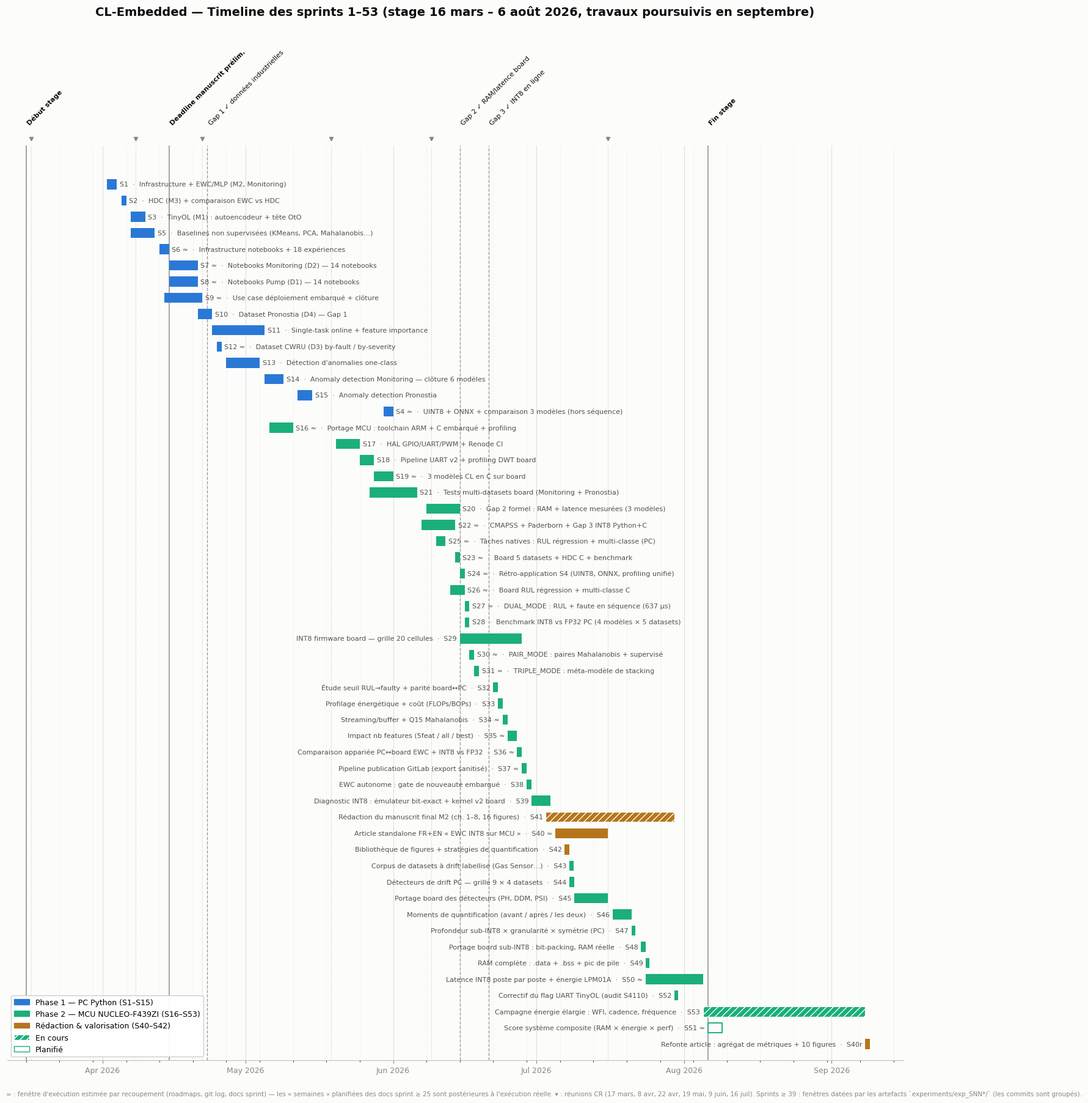

Source code (Python):
"""
Timeline Gantt de l'évolution du projet CL-Embedded — Sprints 1 → 53.

Usage:
    python scripts/generate_project_timeline.py
    python scripts/generate_project_timeline.py --output docs/figures/
    python scripts/generate_project_timeline.py --show

Produit `project_timeline.png` : une barre par sprint positionnée sur l'axe
calendaire réel (avril–septembre 2026), couleur par phase (Phase 1 PC / Phase 2 MCU /
rédaction & valorisation),
jalons verticaux (réunions CR, gaps, bornes du stage, deadline manuscrit).

Sources des dates — AUCUNE date inventée, chaque fenêtre est traçable :
- `docs/roadmap_phase1.md` (en-têtes « Sprint N — Semaine (…) — exécuté le … »)
- `docs/roadmap_phase2.md` (« Vue macro Phase 2 » + sections détaillées)
- `docs/sprints/sprint_NN/SNN00_*.md` (champs Semaine/Statut, dates « Implémenté (…) »)
- `git log` du dépôt (dates de commit des sprints)
- `scripts/generate_presentation_plots.py::plot_sprint_timeline` (jalons S16–S32)
- dates de modification des artefacts `experiments/exp_SNN*/` (preuve d'exécution
  la plus fiable pour les sprints ≥ 39, dont les commits sont groupés)

Convention : les fenêtres marquées `approx=True` (« ≈ » sur la figure) sont
encadrées par recoupement de ces sources (les champs « Semaine » des docs
sprint ≥ 25 sont des semaines PLANIFIÉES postérieures à l'exécution réelle,
attestée par git log / CLAUDE.md — on privilégie l'exécution réelle).
"""

import argparse
import os
from datetime import date

import matplotlib

matplotlib.use("Agg")
import matplotlib.dates as mdates
import matplotlib.patches as mpatches
import matplotlib.pyplot as plt

matplotlib.rcParams.update({
    "font.family": "DejaVu Sans",
    "font.size": 11,
    "axes.titlesize": 14,
    "axes.labelsize": 11,
    "axes.spines.top": False,
    "axes.spines.right": False,
    "figure.dpi": 150,
})

# Palette validée (dataviz : catégoriel 2 slots, ΔE CVD 73.6, PASS)
COLORS = {
    "phase1": "#2a78d6",   # Phase 1 — PC Python
    "phase2": "#1baf7a",   # Phase 2 — MCU NUCLEO-F439ZI
    "phase3": "#b5761b",   # Rédaction & valorisation (article, manuscrit, figures)
    "surface": "#fcfcfb",
    "ink": "#0b0b0b",
    "ink2": "#52514e",
    "muted": "#898781",
    "grid": "#e1e0d9",
    "baseline": "#c3c2b7",
}

# (id, début, fin, thème, phase, statut, approx)
# statut : done | in_progress | planned — approx : fenêtre estimée par recoupement
SPRINTS = [
    # ---- Phase 1 — PC Python (avril–mai 2026) ----
    ("S1",  date(2026, 4, 2),  date(2026, 4, 4),  "Infrastructure + EWC/MLP (M2, Monitoring)", "phase1", "done", False),
    ("S2",  date(2026, 4, 5),  date(2026, 4, 6),  "HDC (M3) + comparaison EWC vs HDC", "phase1", "done", False),
    ("S3",  date(2026, 4, 7),  date(2026, 4, 10), "TinyOL (M1) : autoencodeur + tête OtO", "phase1", "done", False),
    ("S5",  date(2026, 4, 7),  date(2026, 4, 12), "Baselines non supervisées (KMeans, PCA, Mahalanobis…)", "phase1", "done", False),
    ("S6",  date(2026, 4, 13), date(2026, 4, 15), "Infrastructure notebooks + 18 expériences", "phase1", "done", True),
    ("S7",  date(2026, 4, 15), date(2026, 4, 21), "Notebooks Monitoring (D2) — 14 notebooks", "phase1", "done", True),
    ("S8",  date(2026, 4, 15), date(2026, 4, 21), "Notebooks Pump (D1) — 14 notebooks", "phase1", "done", True),
    ("S9",  date(2026, 4, 14), date(2026, 4, 22), "Use case déploiement embarqué + clôture", "phase1", "done", True),
    ("S10", date(2026, 4, 21), date(2026, 4, 24), "Dataset Pronostia (D4) — Gap 1", "phase1", "done", False),
    ("S11", date(2026, 4, 24), date(2026, 5, 5),  "Single-task online + feature importance", "phase1", "done", False),
    ("S12", date(2026, 4, 25), date(2026, 4, 26), "Dataset CWRU (D3) by-fault / by-severity", "phase1", "done", True),
    ("S13", date(2026, 4, 27), date(2026, 5, 4),  "Détection d'anomalies one-class", "phase1", "done", False),
    ("S14", date(2026, 5, 5),  date(2026, 5, 9),  "Anomaly detection Monitoring — clôture 6 modèles", "phase1", "done", False),
    ("S15", date(2026, 5, 12), date(2026, 5, 15), "Anomaly detection Pronostia", "phase1", "done", False),
    ("S4",  date(2026, 5, 30), date(2026, 6, 1),  "UINT8 + ONNX + comparaison 3 modèles (hors séquence)", "phase1", "done", True),
    # ---- Phase 2 — MCU NUCLEO-F439ZI (mai–juillet 2026) ----
    ("S16", date(2026, 5, 6),  date(2026, 5, 11), "Portage MCU : toolchain ARM + C embarqué + profiling", "phase2", "done", True),
    ("S17", date(2026, 5, 20), date(2026, 5, 25), "HAL GPIO/UART/PWM + Renode CI", "phase2", "done", False),
    ("S18", date(2026, 5, 25), date(2026, 5, 28), "Pipeline UART v2 + profiling DWT board", "phase2", "done", False),
    ("S19", date(2026, 5, 28), date(2026, 6, 1),  "3 modèles CL en C sur board", "phase2", "done", True),
    ("S21", date(2026, 5, 27), date(2026, 6, 6),  "Tests multi-datasets board (Monitoring + Pronostia)", "phase2", "done", False),
    ("S20", date(2026, 6, 8),  date(2026, 6, 15), "Gap 2 formel : RAM + latence mesurées (3 modèles)", "phase2", "done", False),
    ("S22", date(2026, 6, 7),  date(2026, 6, 14), "CMAPSS + Paderborn + Gap 3 INT8 Python+C", "phase2", "done", True),
    ("S25", date(2026, 6, 10), date(2026, 6, 12), "Tâches natives : RUL régression + multi-classe (PC)", "phase2", "done", True),
    ("S23", date(2026, 6, 14), date(2026, 6, 15), "Board 5 datasets + HDC C + benchmark", "phase2", "done", True),
    ("S24", date(2026, 6, 15), date(2026, 6, 16), "Rétro-application S4 (UINT8, ONNX, profiling unifié)", "phase2", "done", True),
    ("S26", date(2026, 6, 13), date(2026, 6, 16), "Board RUL régression + multi-classe C", "phase2", "done", True),
    ("S27", date(2026, 6, 16), date(2026, 6, 17), "DUAL_MODE : RUL + faute en séquence (637 µs)", "phase2", "done", True),
    ("S28", date(2026, 6, 16), date(2026, 6, 17), "Benchmark INT8 vs FP32 PC (4 modèles × 5 datasets)", "phase2", "done", False),
    ("S29", date(2026, 6, 15), date(2026, 6, 28), "INT8 firmware board — grille 20 cellules", "phase2", "done", False),
    ("S30", date(2026, 6, 17), date(2026, 6, 18), "PAIR_MODE : paires Mahalanobis + supervisé", "phase2", "done", True),
    ("S31", date(2026, 6, 18), date(2026, 6, 19), "TRIPLE_MODE : méta-modèle de stacking", "phase2", "done", True),
    ("S32", date(2026, 6, 22), date(2026, 6, 23), "Étude seuil RUL→faulty + parité board↔PC", "phase2", "done", False),
    ("S33", date(2026, 6, 23), date(2026, 6, 24), "Profilage énergétique + coût (FLOPs/BOPs)", "phase2", "done", False),
    ("S34", date(2026, 6, 24), date(2026, 6, 25), "Streaming/buffer + Q15 Mahalanobis", "phase2", "done", True),
    ("S35", date(2026, 6, 25), date(2026, 6, 27), "Impact nb features (5feat / all / best)", "phase2", "done", True),
    ("S36", date(2026, 6, 27), date(2026, 6, 28), "Comparaison appariée PC↔board EWC + INT8 vs FP32", "phase2", "done", True),
    ("S37", date(2026, 6, 28), date(2026, 6, 29), "Pipeline publication GitLab (export sanitisé)", "phase2", "done", True),
    ("S38", date(2026, 6, 29), date(2026, 6, 30), "EWC autonome : gate de nouveauté embarqué", "phase2", "done", False),
    ("S39", date(2026, 6, 30), date(2026, 7, 4),  "Diagnostic INT8 : émulateur bit-exact + kernel v2 board", "phase2", "done", False),
    ("S41", date(2026, 7, 3),  date(2026, 7, 30), "Rédaction du manuscrit final M2 (ch. 1–8, 16 figures)", "phase3", "in_progress", False),
    ("S40", date(2026, 7, 5),  date(2026, 7, 16), "Article standalone FR+EN « EWC INT8 sur MCU »", "phase3", "done", True),
    ("S42", date(2026, 7, 7),  date(2026, 7, 8),  "Bibliothèque de figures + stratégies de quantification", "phase3", "done", False),
    ("S43", date(2026, 7, 8),  date(2026, 7, 8),  "Corpus de datasets à drift labellisé (Gas Sensor…)", "phase2", "done", False),
    ("S44", date(2026, 7, 8),  date(2026, 7, 9),  "Détecteurs de drift PC — grille 9 × 4 datasets", "phase2", "done", False),
    ("S45", date(2026, 7, 9),  date(2026, 7, 16), "Portage board des détecteurs (PH, DDM, PSI)", "phase2", "done", False),
    ("S46", date(2026, 7, 17), date(2026, 7, 21), "Moments de quantification (avant / après / les deux)", "phase2", "done", False),
    ("S47", date(2026, 7, 21), date(2026, 7, 21), "Profondeur sub-INT8 × granularité × symétrie (PC)", "phase2", "done", False),
    ("S48", date(2026, 7, 23), date(2026, 7, 24), "Portage board sub-INT8 : bit-packing, RAM réelle", "phase2", "done", False),
    ("S49", date(2026, 7, 24), date(2026, 7, 24), "RAM complète : .data + .bss + pic de pile", "phase2", "done", False),
    ("S50", date(2026, 7, 24), date(2026, 8, 5),  "Latence INT8 poste par poste + énergie LPM01A", "phase2", "done", True),
    ("S52", date(2026, 7, 30), date(2026, 7, 30), "Correctif du flag UART TinyOL (audit S4110)", "phase2", "done", False),
    ("S53", date(2026, 8, 5),  date(2026, 9, 8),  "Campagne énergie élargie : WFI, cadence, fréquence", "phase2", "in_progress", False),
    ("S51", date(2026, 8, 6),  date(2026, 8, 9),  "Score système composite (RAM × énergie × perf)", "phase2", "planned", True),
    ("S40r", date(2026, 9, 8), date(2026, 9, 9),  "Refonte article : agrégat de métriques + 10 figures", "phase3", "done", False),
]

# (date, label, style) — style : "bound" bornes stage · "cr" réunion · "gap" jalon scientifique
MILESTONES = [
    (date(2026, 3, 16), "Début stage", "bound"),
    (date(2026, 3, 17), "CR réunion", "cr"),
    (date(2026, 4, 8),  "CR réunion", "cr"),
    (date(2026, 4, 15), "Deadline manuscrit prélim.", "bound"),
    (date(2026, 4, 22), "CR réunion", "cr"),
    (date(2026, 4, 23), "Gap 1 ✓ données industrielles", "gap"),
    (date(2026, 5, 19), "CR réunion", "cr"),
    (date(2026, 6, 9),  "CR réunion", "cr"),
    (date(2026, 6, 15), "Gap 2 ✓ RAM/latence board", "gap"),
    (date(2026, 6, 21), "Gap 3 ✓ INT8 en ligne", "gap"),
    (date(2026, 7, 16), "CR réunion", "cr"),
    (date(2026, 8, 6),  "Fin stage", "bound"),
]


def plot_project_timeline(out_dir: str | None, show: bool) -> None:
    """Gantt calendaire des sprints 1–53 avec jalons projet."""
    fig, ax = plt.subplots(figsize=(15, 18))
    fig.patch.set_facecolor(COLORS["surface"])
    ax.set_facecolor(COLORS["surface"])

    n = len(SPRINTS)
    label_flip = date(2026, 6, 20)  # au-delà, le libellé passe à gauche de la barre

    for i, (sid, start, end, theme, phase, status, approx) in enumerate(SPRINTS):
        y = n - 1 - i
        x0 = mdates.date2num(start)
        width = max(mdates.date2num(end) - x0, 0.8)  # barre visible même pour ~1 jour
        color = COLORS[phase]
        if status == "done":
            face, hatch, edge = color, None, "none"
        elif status == "in_progress":
            face, hatch, edge = color, "///", "white"
        else:  # planned
            face, hatch, edge = "none", None, color
        ax.barh(y, width, left=x0, height=0.62, color=face, hatch=hatch,
                edgecolor=edge if edge != "none" else None,
                linewidth=1.4 if status == "planned" else 0.8, zorder=3)

        sid_txt = f"{sid} ≈" if approx else sid
        if end >= label_flip and start > date(2026, 5, 20):
            ax.text(x0 - 0.6, y, f"{theme}  ·  {sid_txt}", ha="right", va="center",
                    fontsize=8, color=COLORS["ink2"], zorder=4)
        else:
            ax.text(x0 + width + 0.6, y, f"{sid_txt}  ·  {theme}", ha="left", va="center",
                    fontsize=8, color=COLORS["ink2"], zorder=4)

    # Jalons verticaux
    y_top = n + 0.2
    for d, label, style in MILESTONES:
        x = mdates.date2num(d)
        if style == "bound":
            ax.axvline(x, color=COLORS["ink2"], linewidth=1.2, linestyle="-", alpha=0.6, zorder=2)
            ax.text(x, y_top + 2.4, label, rotation=45, ha="left", va="bottom",
                    fontsize=8, color=COLORS["ink"], fontweight="bold")
        elif style == "gap":
            ax.axvline(x, color=COLORS["muted"], linewidth=1.0, linestyle="--", alpha=0.8, zorder=2)
            ax.text(x, y_top + 2.4, label, rotation=45, ha="left", va="bottom",
                    fontsize=8, color=COLORS["ink"])
        else:  # cr
            ax.axvline(x, color=COLORS["baseline"], linewidth=0.8, linestyle=":", alpha=0.9, zorder=1)
            ax.plot(x, y_top + 1.6, marker="v", markersize=5, color=COLORS["muted"], clip_on=False)

    # Axe X calendaire
    ax.xaxis.set_major_locator(mdates.MonthLocator())
    ax.xaxis.set_major_formatter(mdates.DateFormatter("%b 2026"))
    ax.xaxis.set_minor_locator(mdates.WeekdayLocator(byweekday=mdates.MO))
    ax.set_xlim(mdates.date2num(date(2026, 3, 12)), mdates.date2num(date(2026, 9, 16)))
    ax.grid(axis="x", which="major", color=COLORS["grid"], linewidth=0.8, zorder=0)
    ax.grid(axis="x", which="minor", color=COLORS["grid"], linewidth=0.4, alpha=0.5, zorder=0)
    ax.tick_params(axis="x", colors=COLORS["muted"], labelsize=9)
    ax.tick_params(axis="y", left=False, labelleft=False)
    ax.spines["left"].set_visible(False)
    ax.spines["bottom"].set_color(COLORS["baseline"])
    ax.set_ylim(-1, y_top + 1.2)

    legend_items = [
        mpatches.Patch(color=COLORS["phase1"], label="Phase 1 — PC Python (S1–S15)"),
        mpatches.Patch(color=COLORS["phase2"], label="Phase 2 — MCU NUCLEO-F439ZI (S16–S53)"),
        mpatches.Patch(color=COLORS["phase3"], label="Rédaction & valorisation (S40–S42)"),
        mpatches.Patch(facecolor=COLORS["phase2"], hatch="///", edgecolor="white", label="En cours"),
        mpatches.Patch(facecolor="none", edgecolor=COLORS["phase2"], label="Planifié"),
    ]
    ax.legend(handles=legend_items, loc="lower left", fontsize=9, framealpha=0.95)

    fig.suptitle("CL-Embedded — Timeline des sprints 1–53 (stage 16 mars – 6 août 2026, travaux poursuivis en septembre)",
                 fontweight="bold", color=COLORS["ink"], y=0.995, fontsize=14)
    fig.text(0.01, 0.005,
             "≈ : fenêtre d'exécution estimée par recoupement (roadmaps, git log, docs sprint) — "
             "les « semaines » planifiées des docs sprint ≥ 25 sont postérieures à l'exécution réelle. "
             "▾ : réunions CR (17 mars, 8 avr, 22 avr, 19 mai, 9 juin, 16 juil). "
             "Sprints ≥ 39 : fenêtres datées par les artefacts `experiments/exp_SNN*/` (les commits sont groupés).",
             fontsize=7.5, color=COLORS["muted"])
    fig.tight_layout(rect=(0, 0.015, 1, 0.985))

    if out_dir:
        os.makedirs(out_dir, exist_ok=True)
        path = os.path.join(out_dir, "project_timeline.png")
        fig.savefig(path, bbox_inches="tight", dpi=150, facecolor=COLORS["surface"])
        print(f"  ✅ {path}")
    if show:
        plt.show()
    plt.close(fig)


def main() -> None:
    parser = argparse.ArgumentParser(description="Timeline Gantt du projet CL-Embedded (sprints 1–53)")
    parser.add_argument("--output", default="docs/figures/", help="Répertoire de sortie PNG")
    parser.add_argument("--show", action="store_true", help="Afficher sans sauvegarder")
    args = parser.parse_args()
    plot_project_timeline(None if args.show and not args.output else args.output, args.show)


if __name__ == "__main__":
    main()
